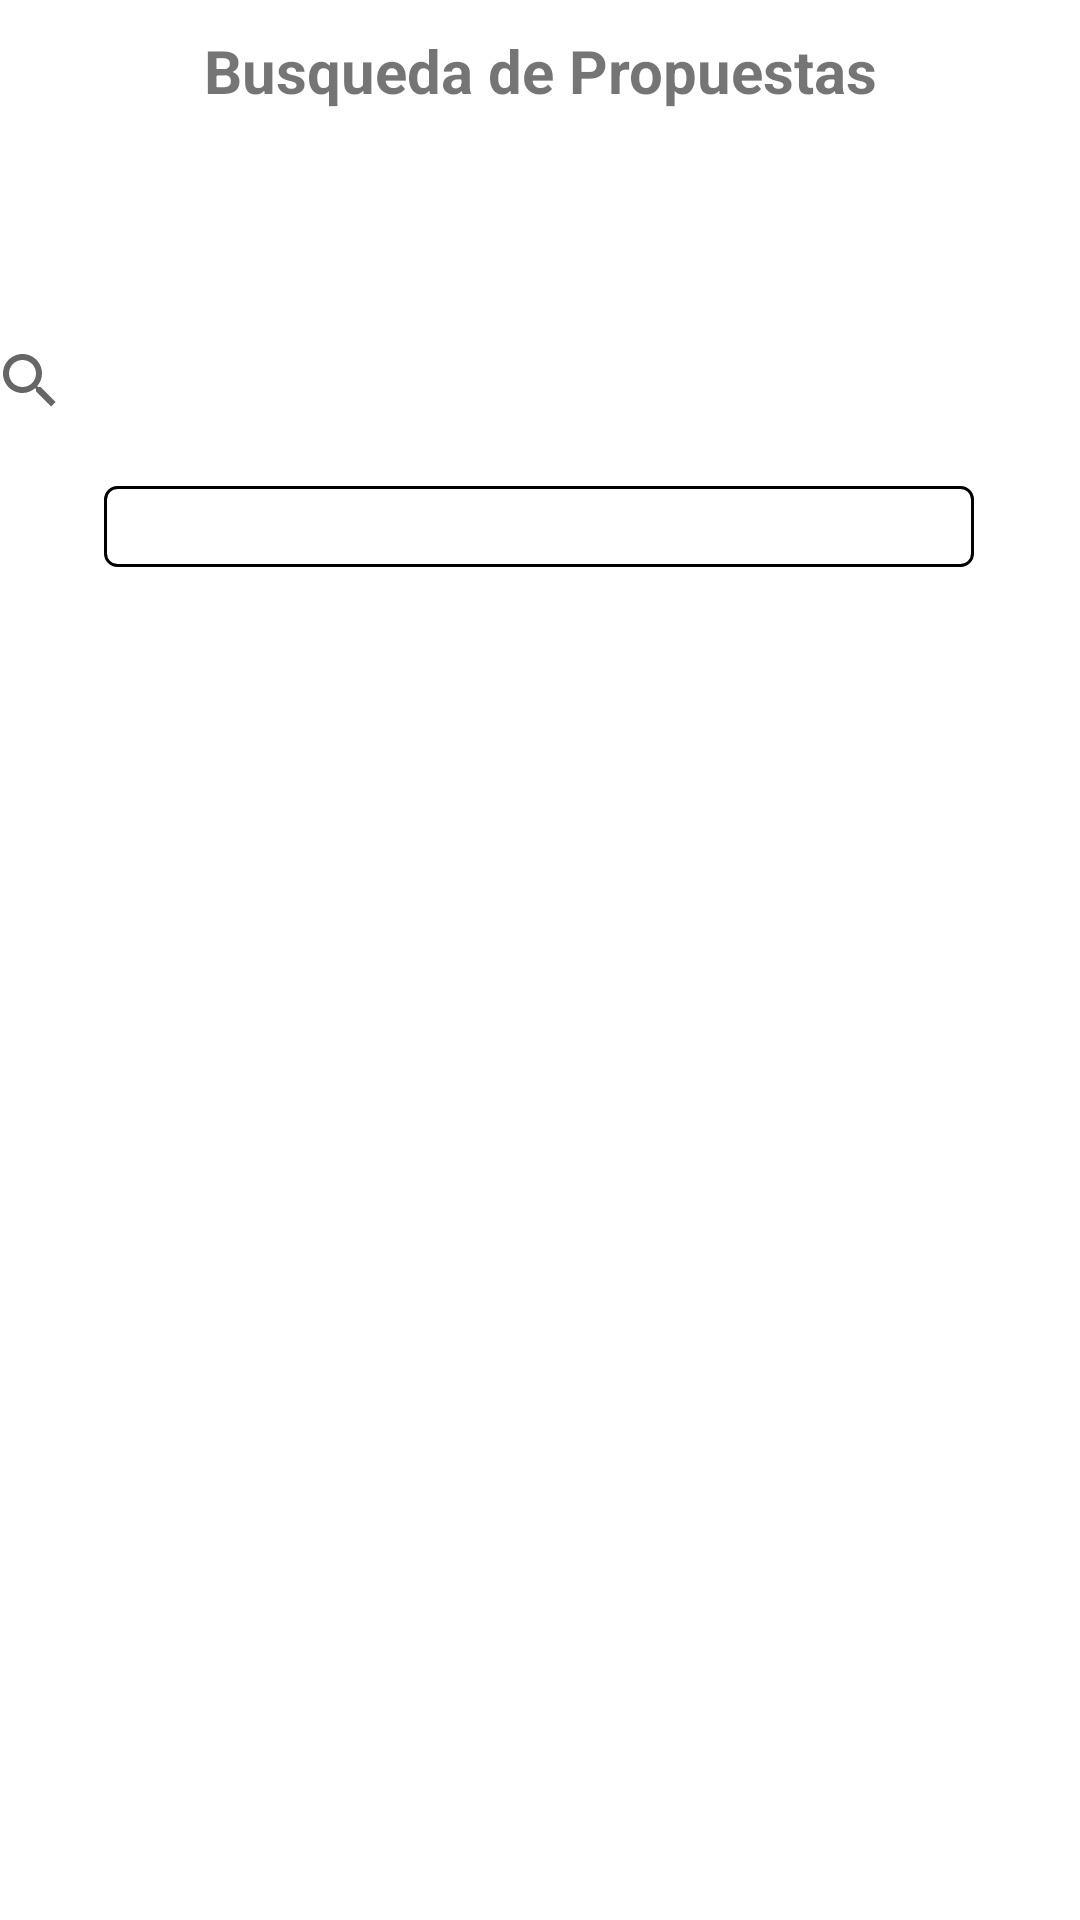

The Android layout XML behind this screen, and the referenced resources:
<!-- AndroidManifest.xml: application theme Theme.TP_Integrador -->
<!-- res/layout/fragment_busquedapropuestas.xml -->
<?xml version="1.0" encoding="utf-8"?>
<ScrollView
    xmlns:android="http://schemas.android.com/apk/res/android"
    xmlns:app="http://schemas.android.com/apk/res-auto"
    xmlns:tools="http://schemas.android.com/tools"
    android:layout_width="match_parent"
    android:layout_height="match_parent"
    tools:context=".uiVoluntarios.busquedaPropuestas.BusquedaPropuestasFragment">

    <androidx.constraintlayout.widget.ConstraintLayout
        android:layout_width="match_parent"
        android:layout_height="wrap_content">

        <TextView
            android:id="@+id/textView2"
            android:layout_width="wrap_content"
            android:layout_height="wrap_content"
            android:layout_marginStart="84dp"
            android:layout_marginEnd="84dp"
            android:layout_marginBottom="3dp"
            android:layout_marginTop="10dp"
            android:gravity="center"
            android:text="Busqueda de Propuestas"
            android:textSize="20sp"
            android:textStyle="bold"
            app:layout_constraintBottom_toTopOf="@+id/search_all_proyectsGeo"
            app:layout_constraintEnd_toEndOf="parent"
            app:layout_constraintStart_toStartOf="parent"
            app:layout_constraintTop_toTopOf="parent" />

        <SearchView
            android:id="@+id/search_all_proyectsGeo"
            android:layout_width="373dp"
            android:layout_height="44dp"
            android:layout_marginStart="11dp"
            android:layout_marginTop="68dp"
            android:layout_marginEnd="27dp"
            app:layout_constraintEnd_toEndOf="parent"
            app:layout_constraintStart_toStartOf="parent"
            app:layout_constraintTop_toBottomOf="@+id/textView2" />

        <androidx.recyclerview.widget.RecyclerView
            android:id="@+id/recyclerView"
            android:layout_width="match_parent"
            android:layout_height="wrap_content"
            android:layout_marginTop="32dp"
            app:layout_constraintBottom_toBottomOf="parent"
            app:layout_constraintEnd_toEndOf="parent"
            app:layout_constraintHorizontal_bias="0.0"
            app:layout_constraintStart_toStartOf="parent"
            app:layout_constraintTop_toBottomOf="@+id/spinner" />

        <Spinner
            android:id="@+id/spinner"
            android:layout_width="290dp"
            android:layout_height="27dp"
            android:layout_marginStart="60dp"
            android:layout_marginTop="13dp"
            android:layout_marginEnd="61dp"
            android:background="@drawable/spinner_border_inline"
        app:layout_constraintEnd_toEndOf="parent"
            app:layout_constraintStart_toStartOf="parent"
            app:layout_constraintTop_toBottomOf="@+id/search_all_proyectsGeo" />

    </androidx.constraintlayout.widget.ConstraintLayout>
</ScrollView>
<!-- resources referenced by this layout -->
<resources>
  <!-- drawable spinner_border_inline (drawable) -->
  <shape xmlns:android="http://schemas.android.com/apk/res/android">
      <solid android:color="#ffffff" />
      <stroke
          android:width="1dp"
      android:color="#000000" />
      <corners android:radius="4dp" />
  </shape>
  <style name="Theme.TP_Integrador" parent="Theme.MaterialComponents.DayNight.DarkActionBar">
          
          <item name="colorPrimary">@color/colorCyan</item>
          <item name="colorPrimaryVariant">@color/purple_700</item>
          <item name="colorOnPrimary">@color/white</item>
          
          <item name="colorSecondary">@color/teal_200</item>
          <item name="colorSecondaryVariant">@color/teal_700</item>
          <item name="colorOnSecondary">@color/black</item>
          
          <item name="android:statusBarColor">?attr/colorPrimaryVariant</item>
          
          <item name="android:textStyle">bold</item>
  
      </style>
  <color name="colorCyan">#63d3ff</color>
  <color name="purple_700">#FF3700B3</color>
  <color name="white">#FFFFFFFF</color>
  <color name="teal_200">#FF03DAC5</color>
  <color name="teal_700">#FF018786</color>
  <color name="black">#FF000000</color>
</resources>
